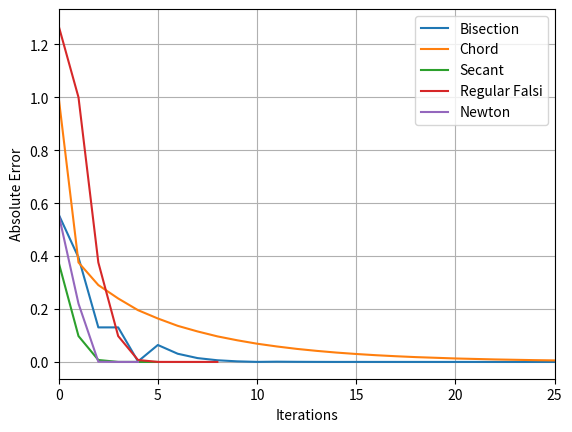

Write the Python code that produced this figure.
import matplotlib.pyplot as plt
import numpy as np

def bisection_method(f, interval, tol, max_iters):
    ak, bk = interval
    x_k =  (ak + bk) / 2
    x_ks = []
    i = 0
    while abs(f(x_k)) > tol and i < max_iters:
        x_ks.append(x_k)
        if f(ak) * f(x_k) < 0:
            bk = x_k
        else:
            ak = x_k
        x_k =  (ak + bk) / 2
        i += 1
    return x_ks, i


def chord_method(interval, f, tol, max_iters):
    a, b = interval
    x_k = a
    x_ks = []
    q = (f(b) - f(a)) / (b - a)
    i = 0
    while abs(f(x_k)) > tol and i < max_iters:
        x_ks.append(x_k)
        x_k = x_k - ((1/q) * f(x_k))
        i += 1
    return x_ks, i


def secant_method(interval, f, tol, max_iters):
    a, b = interval
    x_k = a
    x_km1 = b
    x_ks = []
    i = 0
    while abs(f(x_k)) > tol and i < max_iters:
        qk = (f(x_k) - f(x_km1)) / (x_k - x_km1)
        if abs(qk) < 10**-10: #stops underflows
            i = max_iters
        x_km1 = x_k
        x_k = x_k - ((1/qk) * f(x_k))
        x_ks.append(x_k)
        i += 1
    return x_ks, i


def falsi_helper(x_ks, f):
    """Return maximim x_k_prime such that f(x_k)f(x_k_prime) < 0"""
    i = len(x_ks) - 1
    x_k = x_ks[i]
    x_k_prime = x_ks[i - 1]
    while f(x_k)*f(x_k_prime) >= 0:
        i -= 1
        x_k = x_ks[i]
        x_k_prime = x_ks[i - 1]
    return x_k_prime


def regular_falsi(interval, f, tol, max_iters):
    a, b = interval
    x_ks = []
    x_ks.append(b)
    x_ks.append(a)
    x_k = a
    i = 0
    while abs(f(x_k)) > tol and i < max_iters:
        x_k_prime = falsi_helper(x_ks, f)
        qk = (f(x_k) - f(x_k_prime)) / (x_k - x_k_prime)
        x_k = x_k - (1/qk)*f(x_k)
        i += 1
        x_ks.append(x_k)
    return x_ks, i


def newton_method(f, f_prime, xk, tol, max_iters):
    x_ks = []
    x_ks.append(xk)
    i = 0
    while abs(f(xk)) > tol and i < max_iters:
        xk = xk - (f(xk) / f_prime(xk))
        i += 1
        x_ks.append(xk)
    return x_ks, i


f_q3 = lambda x: (np.cos(2*x))**2 - x**2 
f_q3_prime = lambda x: -4 * np.sin(2*x) * np.cos(2*x) - 2*x
tol = 10**-10
max_iterations = 200

def question_3_a():
    x_is, i = bisection_method(f_q3, (0, 1.5), 10**-10, 200)
    plt.plot(range(0, len(x_is)), [abs(f_q3(x)) for x in x_is], label="Bisection")
    #plt.axvline(x=len(x_is), color='tab:blue', linestyle='--')
    print(f"Bisection Method took {i} iterations to reach {tol} \
    tolerance with initial interval (0, 1.5)")

    x_is, i = chord_method((0, 1.5), f_q3, 10**-10, 200)
    plt.plot(range(0, len(x_is)), [abs(f_q3(x)) for x in x_is], label="Chord")
    #plt.axvline(x=len(x_is), color='tab:orange', linestyle='--')
    print(f"Chord Method took {i} iterations to reach {tol} tolerance with initial guess of 0")

    x_is, i = secant_method((0, 1.5), f_q3, 10**-10, 200)
    plt.plot(range(0, len(x_is)), [abs(f_q3(x)) for x in x_is], label="Secant")
    #plt.axvline(x=len(x_is), color='tab:green', linestyle='--')
    print(f"Secant Method took {i} iterations to reach {tol} tolerance with initial guess of 0")

    x_is, i = regular_falsi((0, 1.5), f_q3, 10**-10, 200)
    plt.plot(range(0, len(x_is)), [abs(f_q3(x)) for x in x_is], label="Regular Falsi")
    #plt.axvline(x=len(x_is), color='tab:red', linestyle='--')
    print(f"Regula Falsi Method took {i} iterations to reach {tol} tolerance with initial guess of 0")


    x_is, i = newton_method(f_q3, f_q3_prime, 0.75, 10**-10, 200)
    plt.plot(range(0, len(x_is)), [abs(f_q3(x)) for x in x_is], label="Newton")
    #plt.axvline(x=len(x_is), color='tab:purple', linestyle='--')
    print(f"Newton Method took {i} iterations to reach {tol} tolerance with initial guess of 0  ")


    plt.legend(loc="best")
    plt.grid()
    plt.xlabel("Iterations")
    plt.ylabel("Absolute Error")
    plt.xlim((0, 25))
    plt.show()

    


question_3_a()